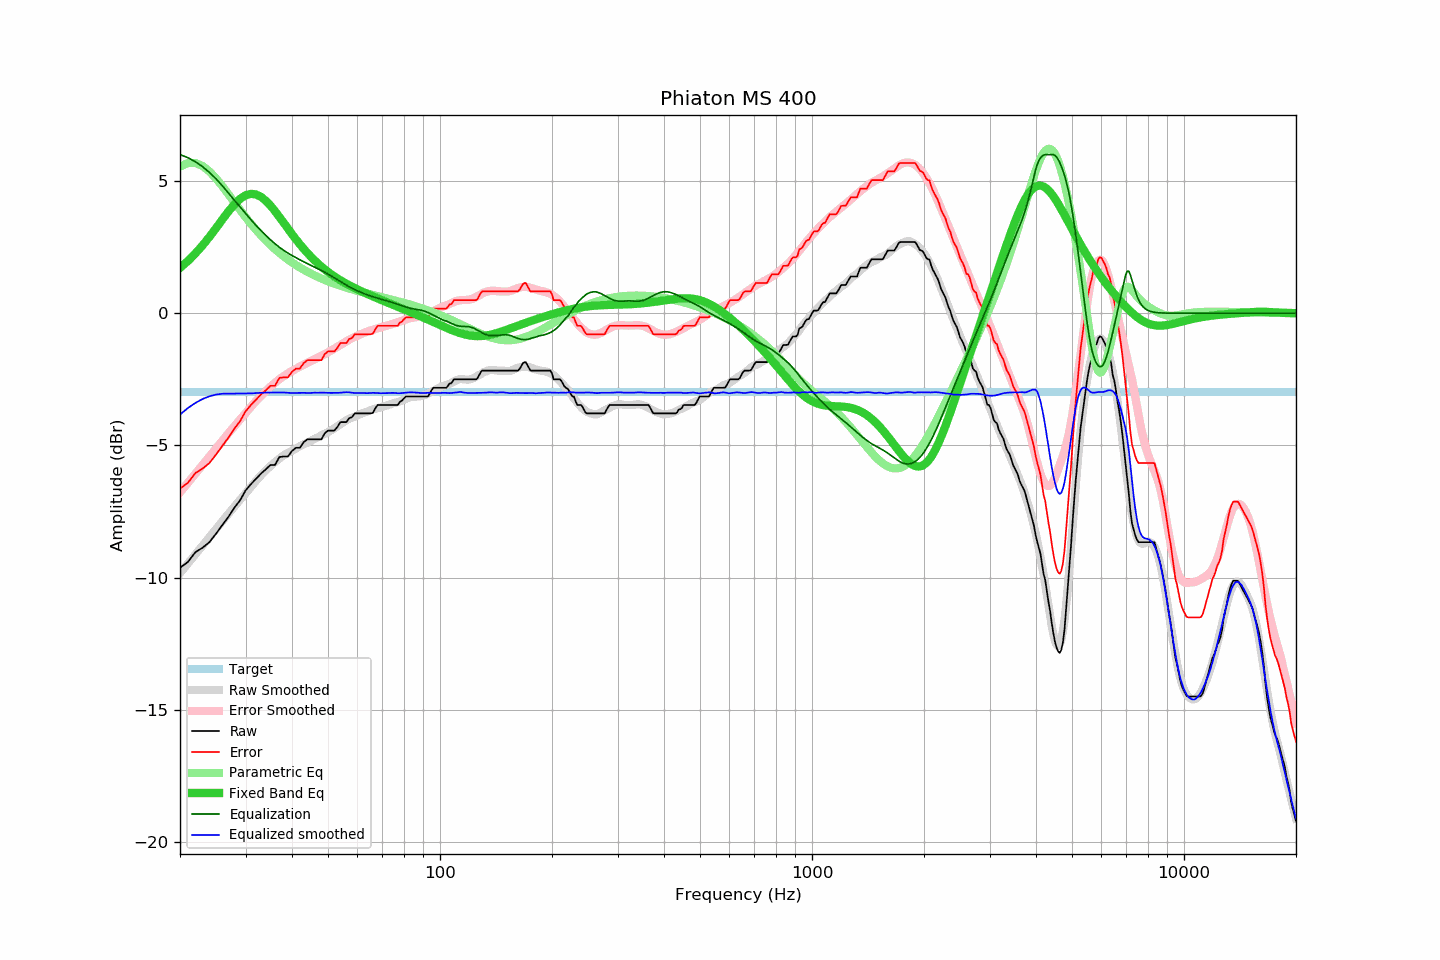

Data behind this chart, as committed beside it:
frequency, raw, error, smoothed, error_smoothed, equalization, parametric_eq, equalized_raw, equalized_smoothed, target
20, -9.63, -6.64, -9.83, -6.78, 6.00, 1.72, -3.63, -3.83, -2.99
21, -9.41, -6.42, -9.47, -6.42, 5.88, 1.98, -3.52, -3.59, -2.99
22, -9.04, -6.05, -9.12, -6.07, 5.73, 2.26, -3.31, -3.39, -2.99
23, -8.87, -5.88, -8.79, -5.74, 5.54, 2.57, -3.33, -3.25, -2.99
24, -8.66, -5.67, -8.47, -5.42, 5.33, 2.89, -3.33, -3.14, -2.99
25, -8.34, -5.35, -8.16, -5.11, 5.08, 3.22, -3.26, -3.08, -2.99
26, -8.01, -5.02, -7.86, -4.82, 4.82, 3.55, -3.19, -3.05, -2.99
27, -7.70, -4.71, -7.58, -4.54, 4.54, 3.85, -3.16, -3.04, -2.99
28, -7.36, -4.37, -7.32, -4.27, 4.27, 4.12, -3.08, -3.04, -2.99
29, -7.08, -4.09, -7.06, -4.02, 4.02, 4.32, -3.06, -3.04, -2.99
30, -6.71, -3.72, -6.82, -3.79, 3.79, 4.46, -2.92, -3.04, -2.99
31, -6.47, -3.48, -6.58, -3.54, 3.54, 4.52, -2.92, -3.03, -2.99
32, -6.27, -3.28, -6.35, -3.32, 3.32, 4.49, -2.94, -3.02, -2.99
33, -6.07, -3.08, -6.13, -3.13, 3.13, 4.40, -2.94, -3.01, -2.99
34, -5.91, -2.92, -5.95, -2.95, 2.95, 4.26, -2.96, -3.00, -2.99
35, -5.74, -2.75, -5.78, -2.78, 2.78, 4.07, -2.96, -3.00, -2.99
36, -5.74, -2.75, -5.63, -2.63, 2.63, 3.86, -3.11, -3.00, -2.99
37, -5.44, -2.45, -5.50, -2.50, 2.50, 3.64, -2.94, -3.00, -2.99
38, -5.42, -2.43, -5.38, -2.38, 2.38, 3.42, -3.04, -3.00, -2.99
39, -5.42, -2.43, -5.28, -2.28, 2.28, 3.20, -3.14, -3.01, -2.99
40, -5.21, -2.22, -5.20, -2.18, 2.18, 2.99, -3.03, -3.02, -2.99
41, -5.09, -2.10, -5.12, -2.10, 2.10, 2.80, -2.99, -3.02, -2.99
42, -5.09, -2.10, -5.03, -2.02, 2.02, 2.61, -3.07, -3.01, -2.99
43, -4.88, -1.89, -4.96, -1.95, 1.95, 2.44, -2.93, -3.01, -2.99
44, -4.77, -1.78, -4.89, -1.88, 1.88, 2.28, -2.89, -3.02, -2.99
45, -4.77, -1.78, -4.82, -1.81, 1.81, 2.13, -2.96, -3.01, -2.99
46, -4.77, -1.78, -4.75, -1.74, 1.74, 2.00, -3.02, -3.00, -2.99
47, -4.77, -1.78, -4.69, -1.68, 1.68, 1.88, -3.09, -3.01, -2.99
48, -4.77, -1.78, -4.62, -1.62, 1.62, 1.76, -3.15, -3.00, -2.99
49, -4.54, -1.55, -4.56, -1.55, 1.55, 1.66, -2.99, -3.01, -2.99
50, -4.44, -1.45, -4.50, -1.48, 1.48, 1.56, -2.96, -3.02, -2.99
51, -4.44, -1.45, -4.43, -1.41, 1.41, 1.47, -3.03, -3.01, -2.99
52, -4.44, -1.45, -4.35, -1.34, 1.34, 1.39, -3.10, -3.01, -2.99
53, -4.30, -1.31, -4.28, -1.27, 1.27, 1.32, -3.03, -3.01, -2.99
54, -4.12, -1.13, -4.20, -1.20, 1.20, 1.24, -2.92, -3.01, -2.99
55, -4.12, -1.13, -4.12, -1.13, 1.13, 1.18, -2.99, -2.99, -2.99
56, -4.12, -1.13, -4.05, -1.06, 1.06, 1.12, -3.06, -2.99, -2.99
57, -3.97, -0.98, -3.99, -1.00, 1.00, 1.06, -2.97, -2.99, -2.99
58, -3.93, -0.94, -3.95, -0.94, 0.94, 1.00, -2.98, -3.00, -2.99
59, -3.79, -0.80, -3.91, -0.89, 0.89, 0.95, -2.90, -3.02, -2.99
60, -3.79, -0.80, -3.87, -0.85, 0.85, 0.90, -2.94, -3.02, -2.99
61, -3.79, -0.80, -3.82, -0.80, 0.80, 0.85, -2.99, -3.02, -2.99
62, -3.79, -0.80, -3.78, -0.76, 0.76, 0.81, -3.03, -3.02, -2.99
63, -3.79, -0.80, -3.74, -0.72, 0.72, 0.76, -3.07, -3.02, -2.99
64, -3.79, -0.80, -3.71, -0.68, 0.68, 0.72, -3.10, -3.02, -2.99
65, -3.79, -0.80, -3.67, -0.65, 0.65, 0.68, -3.14, -3.02, -2.99
66, -3.77, -0.78, -3.64, -0.62, 0.62, 0.64, -3.14, -3.01, -2.99
67, -3.60, -0.61, -3.61, -0.60, 0.60, 0.60, -3.00, -3.01, -2.99
68, -3.47, -0.48, -3.59, -0.57, 0.57, 0.56, -2.90, -3.02, -2.99
69, -3.47, -0.48, -3.57, -0.54, 0.54, 0.52, -2.93, -3.03, -2.99
70, -3.47, -0.48, -3.54, -0.52, 0.52, 0.48, -2.95, -3.03, -2.99
71, -3.47, -0.48, -3.52, -0.49, 0.49, 0.45, -2.98, -3.03, -2.99
72, -3.47, -0.48, -3.49, -0.47, 0.47, 0.41, -3.00, -3.02, -2.99
73, -3.47, -0.48, -3.46, -0.44, 0.44, 0.38, -3.02, -3.02, -2.99
74, -3.47, -0.48, -3.43, -0.42, 0.42, 0.34, -3.05, -3.01, -2.99
75, -3.47, -0.48, -3.40, -0.39, 0.39, 0.31, -3.08, -3.01, -2.99
76, -3.47, -0.48, -3.38, -0.36, 0.36, 0.28, -3.11, -3.02, -2.99
77, -3.47, -0.48, -3.36, -0.34, 0.34, 0.24, -3.13, -3.03, -2.99
78, -3.35, -0.36, -3.34, -0.31, 0.31, 0.21, -3.04, -3.03, -2.99
79, -3.31, -0.32, -3.30, -0.28, 0.28, 0.18, -3.02, -3.02, -2.99
... 553 more rows
